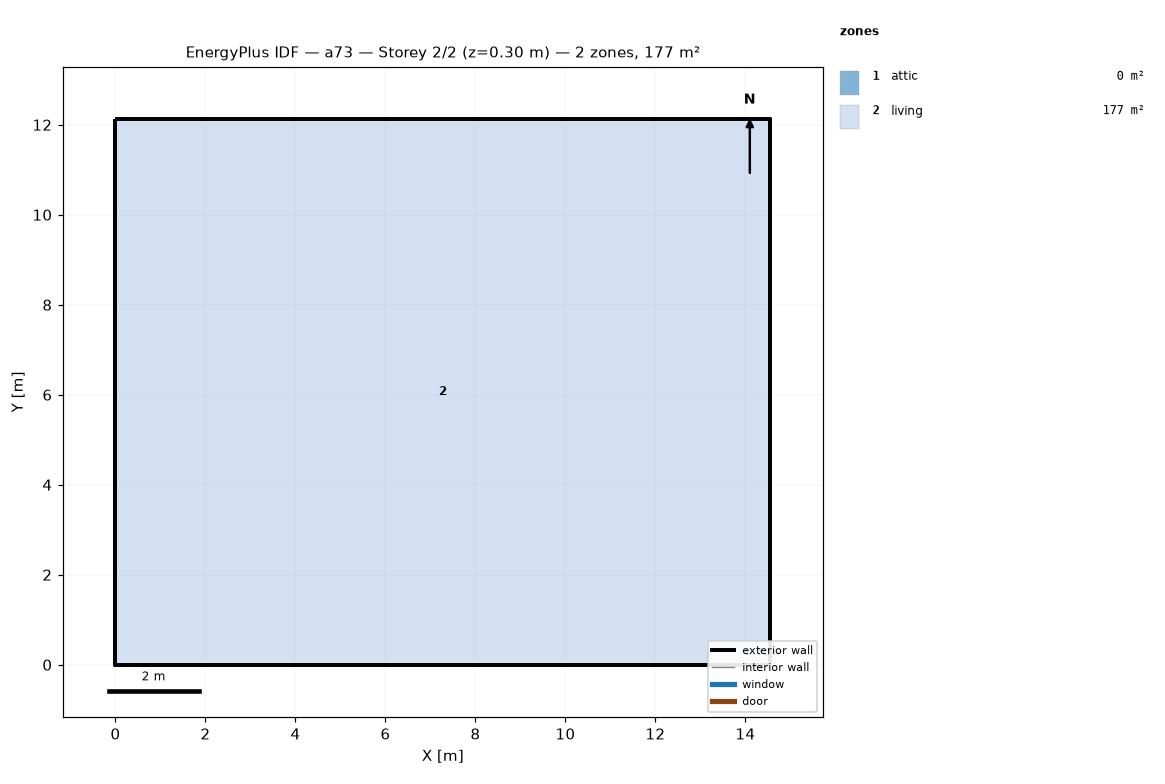
=== STOREY PLAN SPEC (per zone: floor XY polygon, exterior-wall plan segments, windows/doors) ===
zone 1: attic  (0.0 m²)
  exterior wall: (14.55, 0.00) – (14.55, 12.13) – (14.55, 6.06)  [18.2 m]
  exterior wall: (0.00, 12.13) – (0.00, 0.00) – (0.00, 6.06)  [18.2 m]
zone 2: living  (176.5 m²)
  floor: (0.00, 0.00) (0.00, 12.13) (14.55, 12.13) (14.55, 0.00)
  exterior wall: (0.00, 0.00) – (14.55, 0.00)  [14.6 m]
  exterior wall: (14.55, 0.00) – (14.55, 12.13)  [12.1 m]
  exterior wall: (14.55, 12.13) – (0.00, 12.13)  [14.6 m]
  exterior wall: (0.00, 12.13) – (0.00, 0.00)  [12.1 m]

=== DERIVED (storey summary) ===
Building: a73
Storey: 2 of 2  (floor level z = 0.30 m)
Storey gross floor area: 176.5 m²
Zones on this storey: 2
  - attic: floor 0.0 m²; exterior wall 36.4 m (24.5 m²); WWR 0.0%
  - living: floor 176.5 m²; exterior wall 53.4 m (146.4 m²); WWR 0.0%
Zone adjacency: (none detected)